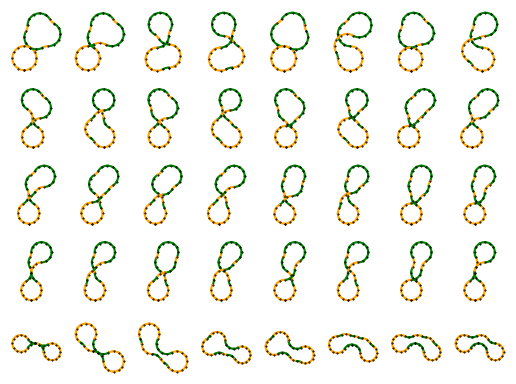

Reproduce this figure in Python.
from itertools import count, islice
import numpy as np
from numpy import sin, cos, pi

# ANGDIV can't be 2, though
ANGDIV = 12
ANG = 2*pi/ANGDIV

def draw_all(sols):
    import matplotlib.pyplot as plt

    def draw_track(ax, s):
        turn, xend, yend = 0, [0], [0]

        for d in s:
            x0, y0 = xend[-1], yend[-1]
            a = turn*ANG
            cs, sn = cos(a), sin(a)
            ang = a + d*pi/2
            cx, cy = x0 + cos(ang), y0 + sin(ang)

            da = np.linspace(ang, ang + d*ANG, 10)
            xs = cx - cos(da)
            ys = cy - sin(da)
            ax.plot(xs, ys, 'green' if d == -1 else 'orange')

            xend.append(xs[-1])
            yend.append(ys[-1])
            turn += d

        ax.plot(xend, yend, 'k.', markersize=1)
        ax.set_aspect(1)

    ls = len(sols)
    if ls == 0: return

    w, h = min((abs(w*2 - h*3) + w*h - ls, w, h)
        for w, h in ((w, (ls + w - 1)//w)
            for w in range(1, ls + 1)))[1:]

    fig, ax = plt.subplots(h, w, squeeze=False)
    for a in ax.ravel(): a.set_axis_off()

    for i, s in enumerate(sols):
        draw_track(ax[i//w, i%w], s)

    plt.show()


def match_up(this, that, equal_lr, seen):
    if not this or not that: return

    n = len(this[0][-1])
    n2 = n*2

    l_lo, l_hi, r_lo, r_hi = 0, 0, 0, 0

    def record(m):
        for _ in range(n2):
            seen[m] = True
            m = (m&1) << (n2 - 1) | (m >> 1)

        if equal_lr:
            m ^= (1<<n2) - 1
            for _ in range(n2):
                seen[m] = True
                m = (m&1) << (n2 - 1) | (m >> 1)

    l_n, r_n = len(this), len(that)
    tol = 1e-3

    while l_lo < l_n:
        while l_hi < l_n and this[l_hi][0] - this[l_lo][0] <= tol:
            l_hi += 1

        while r_lo < r_n and that[r_lo][0] < this[l_lo][0] - tol:
            r_lo += 1

        r_hi = r_lo
        while r_hi < r_n and that[r_hi][0] < this[l_lo][0] + tol:
            r_hi += 1

        for a in this[l_lo:l_hi]:
            m_left = a[-2]<<n
            for b in that[r_lo:r_hi]:
                if (m := m_left | b[-2]) not in seen:
                    if np.abs(a[1] + b[2]) < tol:
                        record(m)
                        record(int(f'{m:b}'[::-1], base=2))
                        yield(a[-1] + b[-1])

        l_lo, r_lo = l_hi, r_hi

def track_combo(left, right):
    n = (left + right)//2
    n1 = left + right - n

    alphas = np.exp(1j*ANG*np.arange(ANGDIV))
    def half_track(m, n):
        turns = tuple(1 - 2*(m>>i & 1) for i in range(n))
        rcnt = np.cumsum(turns)%ANGDIV
        asum = np.sum(alphas[rcnt])
        want = asum/alphas[rcnt[-1]]
        return np.abs(asum), asum, want, m, turns

    res = [[] for _ in range(right + 1)]
    for i in range(1<<n):
        b = i.bit_count()
        if b <= right:
            res[b].append(half_track(i, n))

    for v in res: v.sort()
    if n1 == n:
        return res, res

    res1 = [[] for _ in range(right + 1)]
    for i in range(1<<n1):
        b = i.bit_count()
        if b <= right:
            res1[b].append(half_track(i, n1))

    for v in res: v.sort()
    return res, res1

def railway(n):
    seen = {}

    for l in range(n//2, n + 1):
        r = n - l
        if not l >= r: continue

        if (l - r)%ANGDIV == 0:
            res_l, res_r = track_combo(l, r)

            for i, this in enumerate(res_l):
                if 2*i < r: continue
                that = res_r[r - i]
                for s in match_up(this, that, l == r, seen):
                    yield s

sols = []
for i, s in enumerate(railway(30)):
    # should show 357 solutions for 30 tracks
    print(i + 1, s)
    sols.append(s)

draw_all(sols[:40])